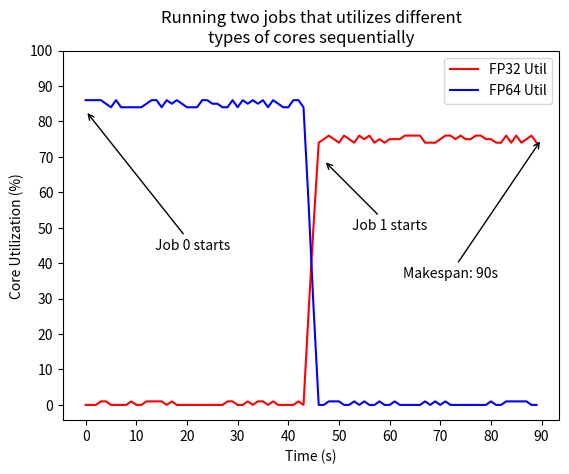
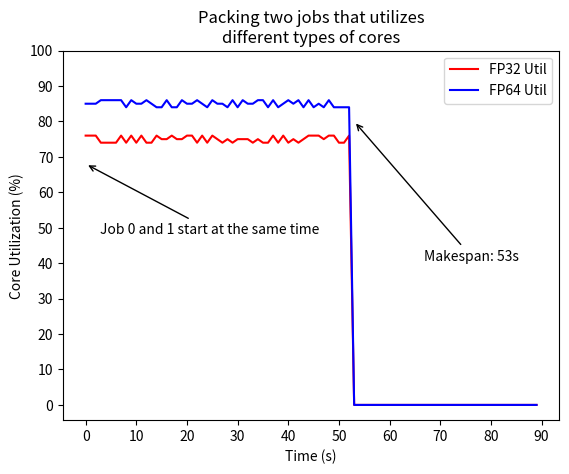

The matplotlib source for these figures, in order:
import matplotlib.pyplot as plt
import numpy as np
import random



def fluctuate(num):
    result = random.randint(num-1, num+1)
    if result < 0: 
        result = 0
    return result

time = list(range(90))


fp32_util = [fluctuate(0) for _ in range(44)] + [fluctuate(25), fluctuate(50)] + [fluctuate(75) for _ in range(44)]
fp64_util = [fluctuate(85) for _ in range(44)] + [fluctuate(56), fluctuate(28)] + [fluctuate(0) for _ in range(44)]


plt.plot(time, fp32_util, "-r", label="FP32 Util")
plt.plot(time, fp64_util, "-b", label="FP64 Util")
plt.legend(loc="upper right")
plt.yticks(np.arange(0, 110, 10.0))
plt.xticks(np.arange(0, 100, 10.0))
plt.title("Running two jobs that utilizes different\ntypes of cores sequentially")
plt.ylabel("Core Utilization (%)")
plt.xlabel("Time (s)")
# https://matplotlib.org/2.0.2/examples/pylab_examples/annotation_demo2.html
plt.annotate("Makespan: 90s",
            xy=(90.0, 75), xycoords='data',
            xytext=(-100, -100), textcoords='offset points',
            arrowprops=dict(arrowstyle="->"))
plt.annotate("Job 0 starts",
            xy=(0, 83), xycoords='data',
            xytext=(50, -100), textcoords='offset points',
            arrowprops=dict(arrowstyle="->"))
plt.annotate("Job 1 starts",
            xy=(47, 69), xycoords='data',
            xytext=(20, -50), textcoords='offset points',
            arrowprops=dict(arrowstyle="->"))

plt.savefig(f"fig1_fifo.png")
plt.close()


fp32_util = [fluctuate(75) for _ in range(53)] + [0] * 37
fp64_util = [fluctuate(85) for _ in range(53)] + [0] * 37


plt.plot(time, fp32_util, "-r", label="FP32 Util")
plt.plot(time, fp64_util, "-b", label="FP64 Util")
plt.legend(loc="upper right")
plt.yticks(np.arange(0, 110, 10.0))
plt.xticks(np.arange(0, 100, 10.0))
plt.title("Packing two jobs that utilizes\ndifferent types of cores")
plt.ylabel("Core Utilization (%)")
plt.xlabel("Time (s)")
plt.annotate("Makespan: 53s",
            xy=(53.0, 80), xycoords='data',
            xytext=(50, -100), textcoords='offset points',
            arrowprops=dict(arrowstyle="->"))
plt.annotate("Job 0 and 1 start at the same time",
            xy=(0, 68), xycoords='data',
            xytext=(10, -50), textcoords='offset points',
            arrowprops=dict(arrowstyle="->"))
plt.savefig(f"fig1_ss.png")
plt.close()
